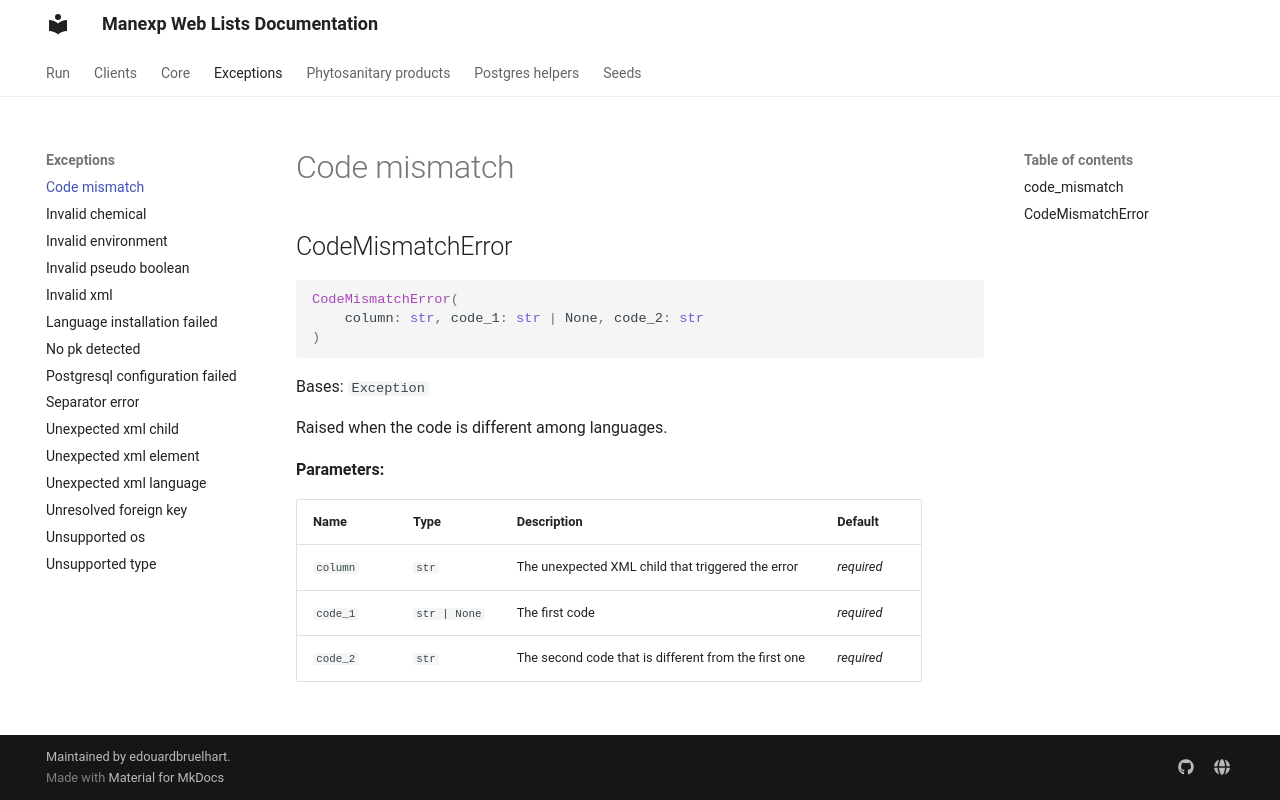

repository: edouardbruelhart/Manexp-Web-Lists · page: manexp_web_lists/exceptions/code_mismatch/index.html · generator: mkdocs

# Code mismatch

::: manexp_web_lists.exceptions.code_mismatch
    rendering:
      show_root_heading: false
